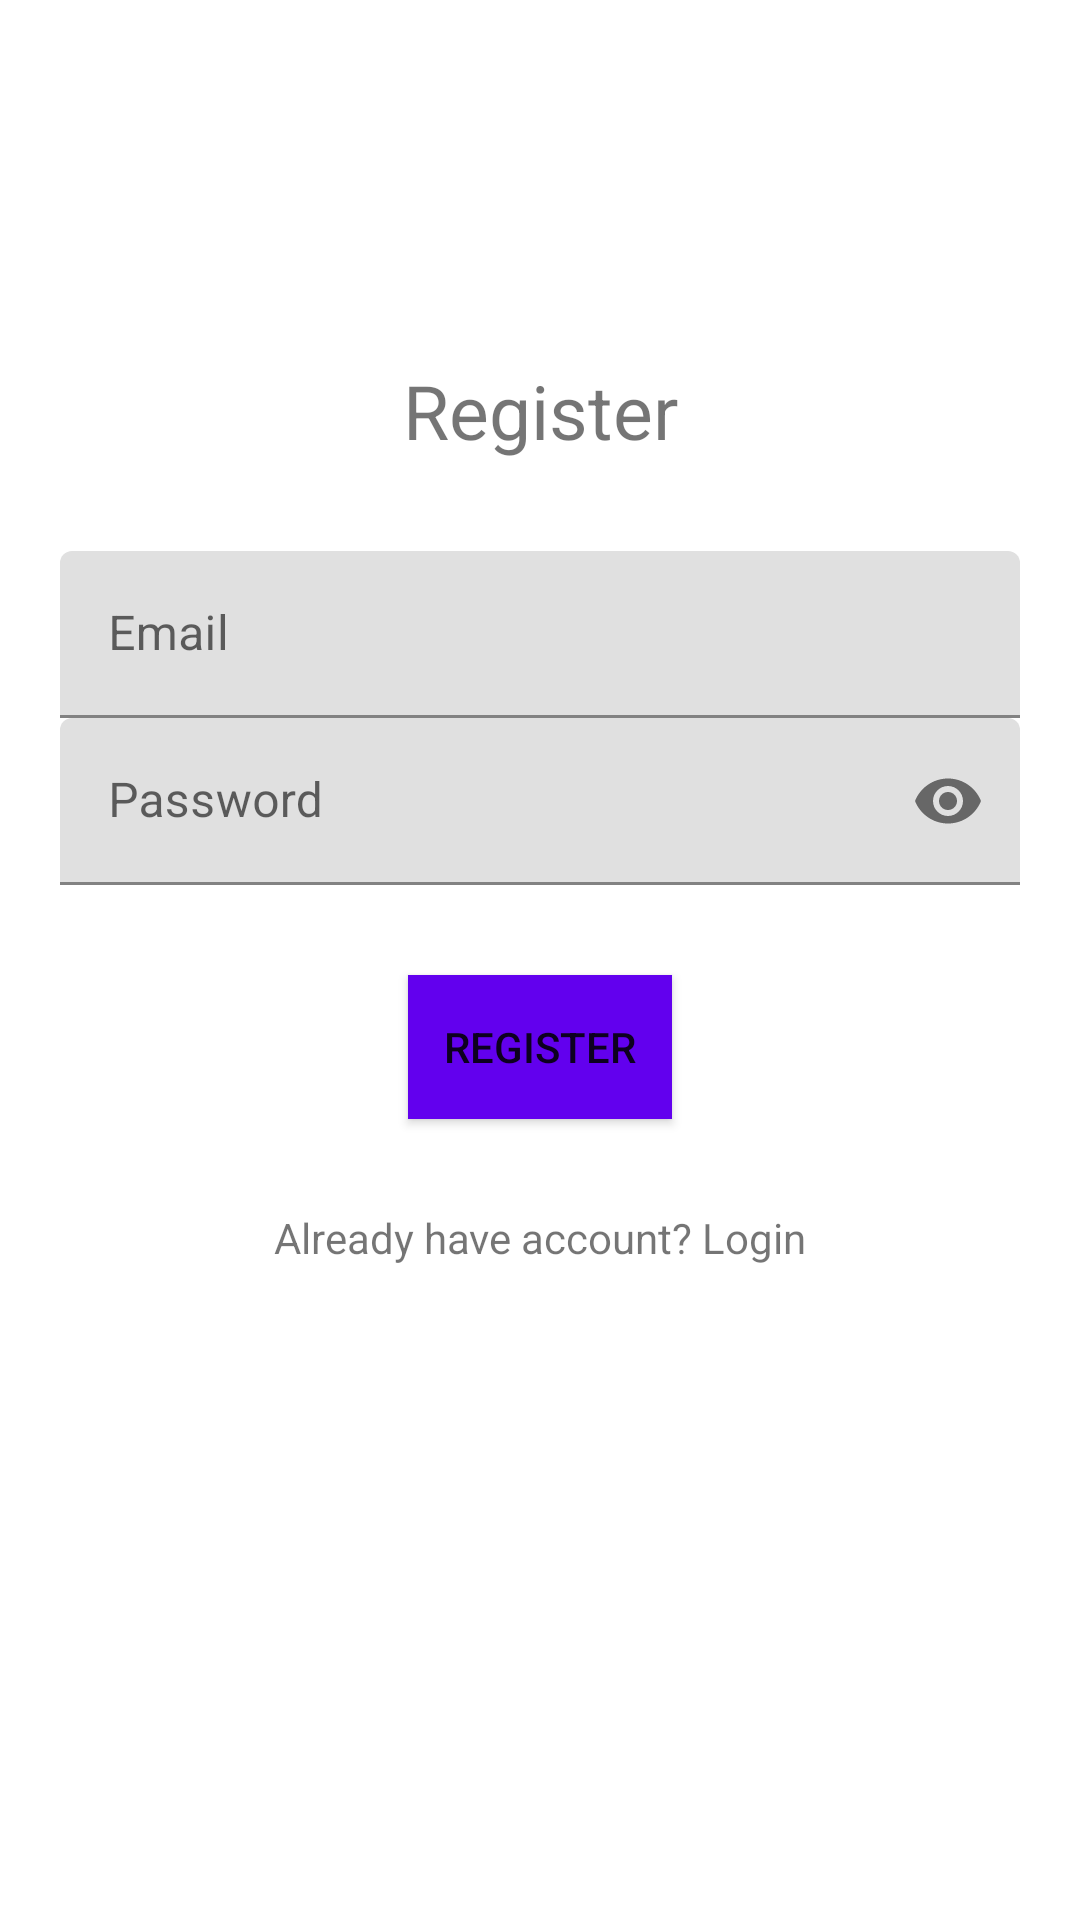

Layout XML and referenced resources for this Android screen:
<!-- AndroidManifest.xml: application theme AppTheme -->
<!-- res/layout/activity_register.xml -->
<?xml version="1.0" encoding="utf-8"?>
<RelativeLayout xmlns:android="http://schemas.android.com/apk/res/android"
    xmlns:app="http://schemas.android.com/apk/res-auto"
    xmlns:tools="http://schemas.android.com/tools"
    android:layout_width="match_parent"
    android:layout_height="match_parent"
    android:padding="20dp"
    tools:context=".RegisterActivity">

    <TextView
        android:layout_width="match_parent"
        android:layout_height="wrap_content"
        android:textAlignment="center"
        android:text="Register"
        android:id="@+id/titleRegister"
        android:layout_marginTop="100dp"
        android:textColor="@color/colorBlack"
        android:textSize="25sp"/>

    <android.support.design.widget.TextInputLayout
        android:layout_width="match_parent"
        android:layout_height="wrap_content"
        android:layout_centerHorizontal="true"
        android:layout_below="@+id/titleRegister"
        android:id="@+id/emailTIL"
        android:layout_marginTop="30dp">
        <EditText
            android:id="@+id/emailEdt"
            android:inputType="textEmailAddress"
            android:hint="Email"
            android:layout_width="match_parent"
            android:layout_height="wrap_content" />
    </android.support.design.widget.TextInputLayout>

    <android.support.design.widget.TextInputLayout
        android:layout_width="match_parent"
        android:layout_height="wrap_content"
        android:layout_centerHorizontal="true"
        android:layout_centerVertical="true"
        android:id="@+id/passwordTIL"
        android:layout_below="@id/emailTIL"
        app:passwordToggleEnabled="true">
        <EditText
            android:id="@+id/passwordEdt"
            android:inputType="textPassword"
            android:hint="Password"
            android:layout_width="match_parent"
            android:layout_height="wrap_content" />
    </android.support.design.widget.TextInputLayout>

    <Button
        android:id="@+id/registerBtn"
        android:text="Register"
        android:background="@color/colorPrimary"
        android:layout_below="@id/passwordTIL"
        android:layout_centerHorizontal="true"
        android:drawableLeft="@drawable/ic_account_box_black_24dp"
        android:layout_marginTop="30dp"
        android:layout_width="wrap_content"
        android:layout_height="wrap_content" />
    
    <TextView
        android:id="@+id/have_accountTxv"
        android:layout_width="match_parent"
        android:layout_height="wrap_content"
        android:text="Already have account? Login"
        android:textAlignment="center"
        android:layout_below="@id/registerBtn"
        android:layout_marginTop="30dp"
        android:textColor="@color/colorBlack"/>
    <ImageView
        android:id="@+id/icon"
        android:layout_width="250dp"
        android:layout_height="250dp"
        android:src="@drawable/ic_android_logo_24dp"
        android:layout_centerHorizontal="true"
        android:layout_below="@+id/have_accountTxv"
        android:layout_marginTop="20dp"/>

</RelativeLayout>
<!-- resources referenced by this layout -->
<resources>

  <!-- not gathered from this repository: default colours our renderer supplied (Android Studio template values) -->
  <color name="colorPrimary">#FF6200EE</color>
</resources>
